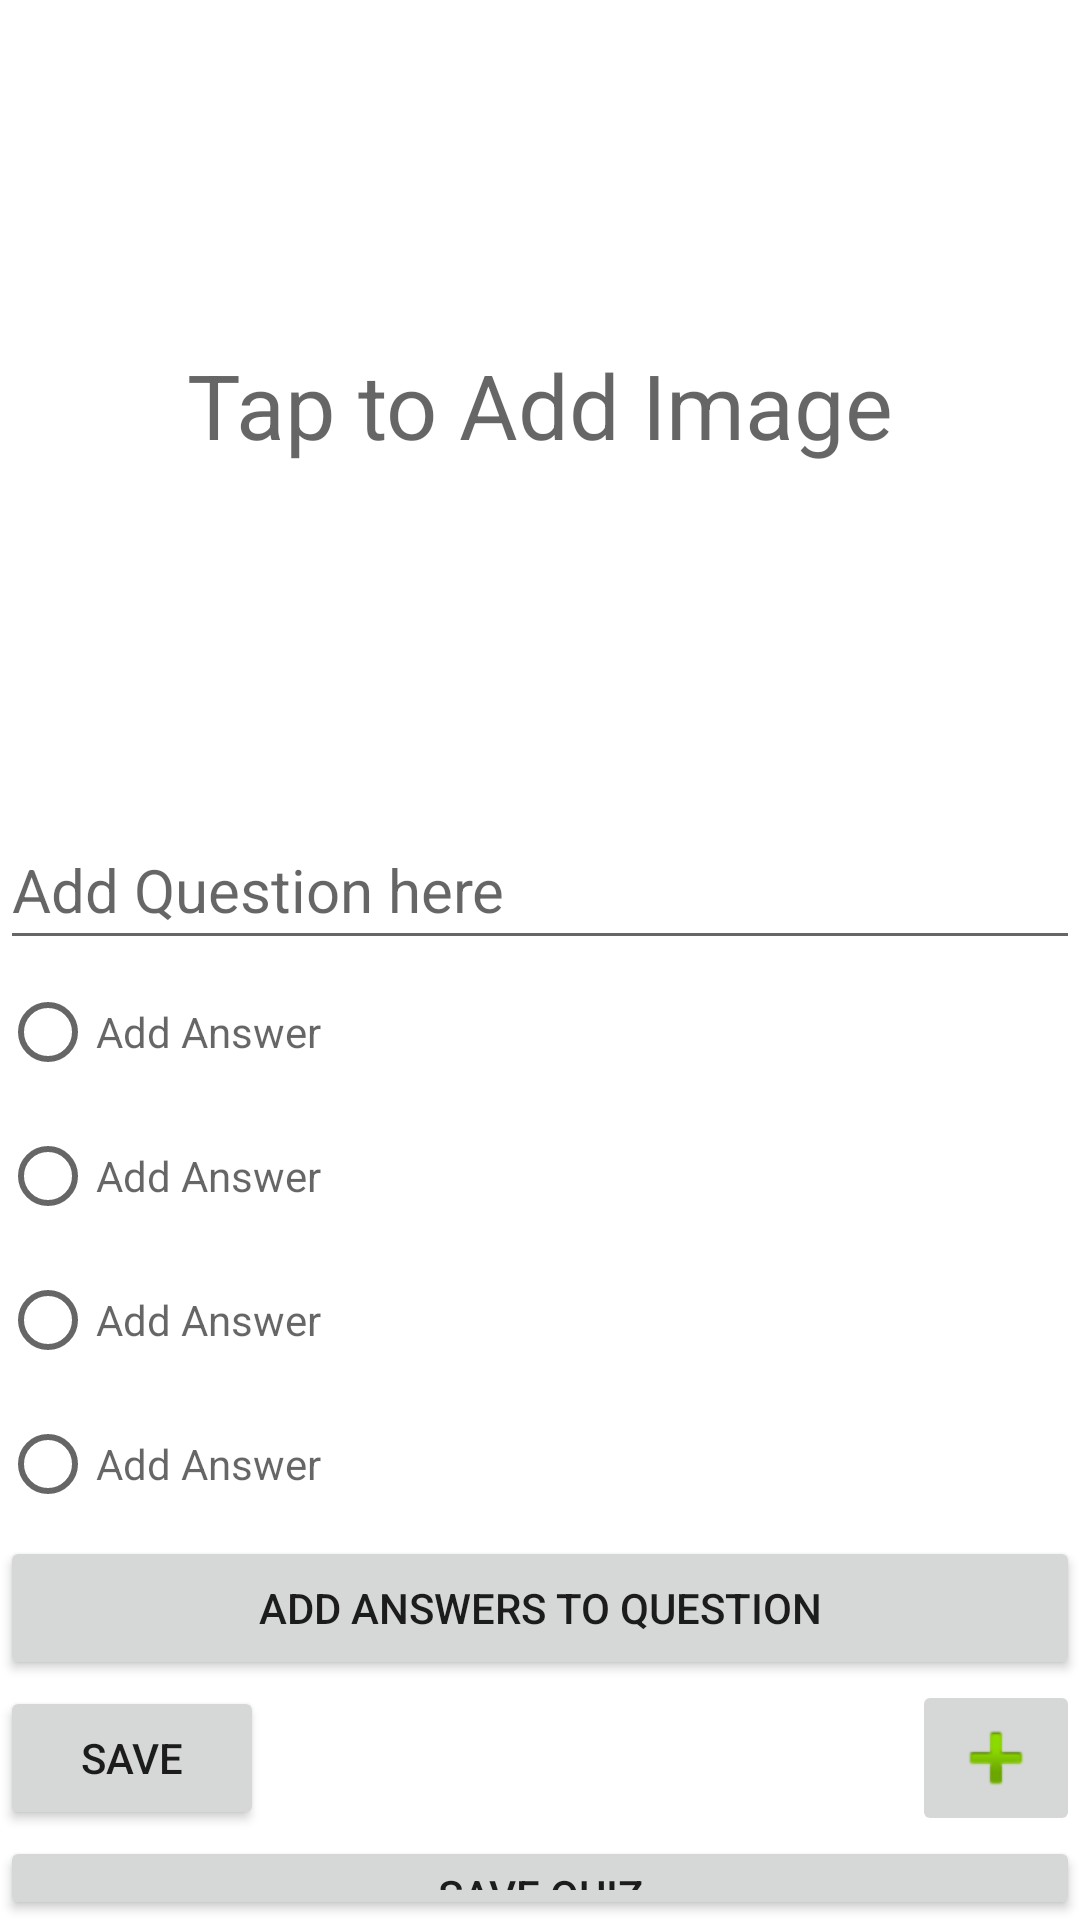

Here is an Android app screen rendered from its layout file. Give the layout XML and the strings, colors and styles it references.
<!-- AndroidManifest.xml: application theme Theme.LogIn -->
<!-- res/layout/fragment_second.xml -->
<?xml version="1.0" encoding="utf-8"?>
<LinearLayout xmlns:android="http://schemas.android.com/apk/res/android"
    xmlns:app="http://schemas.android.com/apk/res-auto"
    xmlns:tools="http://schemas.android.com/tools"
    android:layout_width="match_parent"
    android:layout_height="match_parent"
    android:orientation="vertical"
    tools:context=".SecondFragment">

    <RelativeLayout
        android:layout_width="match_parent"
        android:layout_height="270dp">

        <TextView
            android:layout_width="match_parent"
            android:layout_height="match_parent"
            android:hint="Tap to Add Image"
            android:gravity="center"
            android:textSize="30sp" />
        <ImageView
            android:layout_width="match_parent"
            android:layout_height="match_parent"
            android:id="@+id/QuestionImage" />

    </RelativeLayout>

    <EditText
        android:layout_width="match_parent"
        android:layout_height="50dp"
        android:id="@+id/QuestionText"
        android:textSize="20sp"
        android:hint="Add Question here"/>

    <RadioGroup
        android:id="@+id/group_of_radios"
        android:layout_width="match_parent"
        android:layout_height="wrap_content"
        android:orientation="vertical">
        <RadioButton
            android:id="@+id/radioA"
            android:layout_width="match_parent"
            android:layout_height="match_parent"
            android:hint="Add Answer"/>
        <RadioButton
            android:id="@+id/radioB"
            android:layout_width="match_parent"
            android:layout_height="match_parent"
            android:hint="Add Answer"/>
        <RadioButton
            android:id="@+id/radioC"
            android:layout_width="match_parent"
            android:layout_height="match_parent"
            android:hint="Add Answer"/>
        <RadioButton
            android:id="@+id/radioD"
            android:layout_width="match_parent"
            android:layout_height="match_parent"
            android:hint="Add Answer"/>

    </RadioGroup>

    <Button
        android:layout_width="match_parent"
        android:layout_height="wrap_content"
        android:text="Add answers to Question"
        android:id="@+id/add_ansers_to_question"/>

    <androidx.constraintlayout.widget.ConstraintLayout
        android:layout_width="match_parent"
        android:layout_height="wrap_content">

        <ImageButton
            android:id="@+id/addQuestion"
            android:layout_width="wrap_content"
            android:layout_height="wrap_content"
            android:src="@android:drawable/ic_input_add"
            app:layout_constraintBottom_toBottomOf="parent"
            app:layout_constraintEnd_toEndOf="parent"
            app:layout_constraintTop_toTopOf="parent" />

        <Button
            android:id="@+id/saveQuestion"
            android:layout_width="wrap_content"
            android:layout_height="wrap_content"
            android:text="save"
            app:layout_constraintBottom_toBottomOf="parent"
            app:layout_constraintStart_toStartOf="parent"
            app:layout_constraintTop_toTopOf="parent" />
    </androidx.constraintlayout.widget.ConstraintLayout>
    <Button
        android:layout_width="match_parent"
        android:layout_height="wrap_content"
        android:text="save quiz"
        android:id="@+id/saveQuiz"/>
</LinearLayout>
<!-- resources referenced by this layout -->
<resources>
  <style name="Theme.LogIn" parent="Theme.MaterialComponents.DayNight.DarkActionBar">
          
          <item name="colorPrimary">@color/purple_500</item>
          <item name="colorPrimaryVariant">@color/purple_700</item>
          <item name="colorOnPrimary">@color/white</item>
          
          <item name="colorSecondary">@color/teal_200</item>
          <item name="colorSecondaryVariant">@color/teal_700</item>
          <item name="colorOnSecondary">@color/black</item>
          
          <item name="android:statusBarColor" tools:targetApi="l">?attr/colorPrimaryVariant</item>
          
      </style>
  <!-- not gathered from this repository: default colours our renderer supplied (Android Studio template values) -->
  <color name="purple_500">#FF6200EE</color>
  <color name="purple_700">#FF3700B3</color>
  <color name="teal_200">#FF03DAC5</color>
  <color name="teal_700">#FF018786</color>
  <color name="black">#FF000000</color>
  <color name="white">#FFFFFFFF</color>
</resources>
